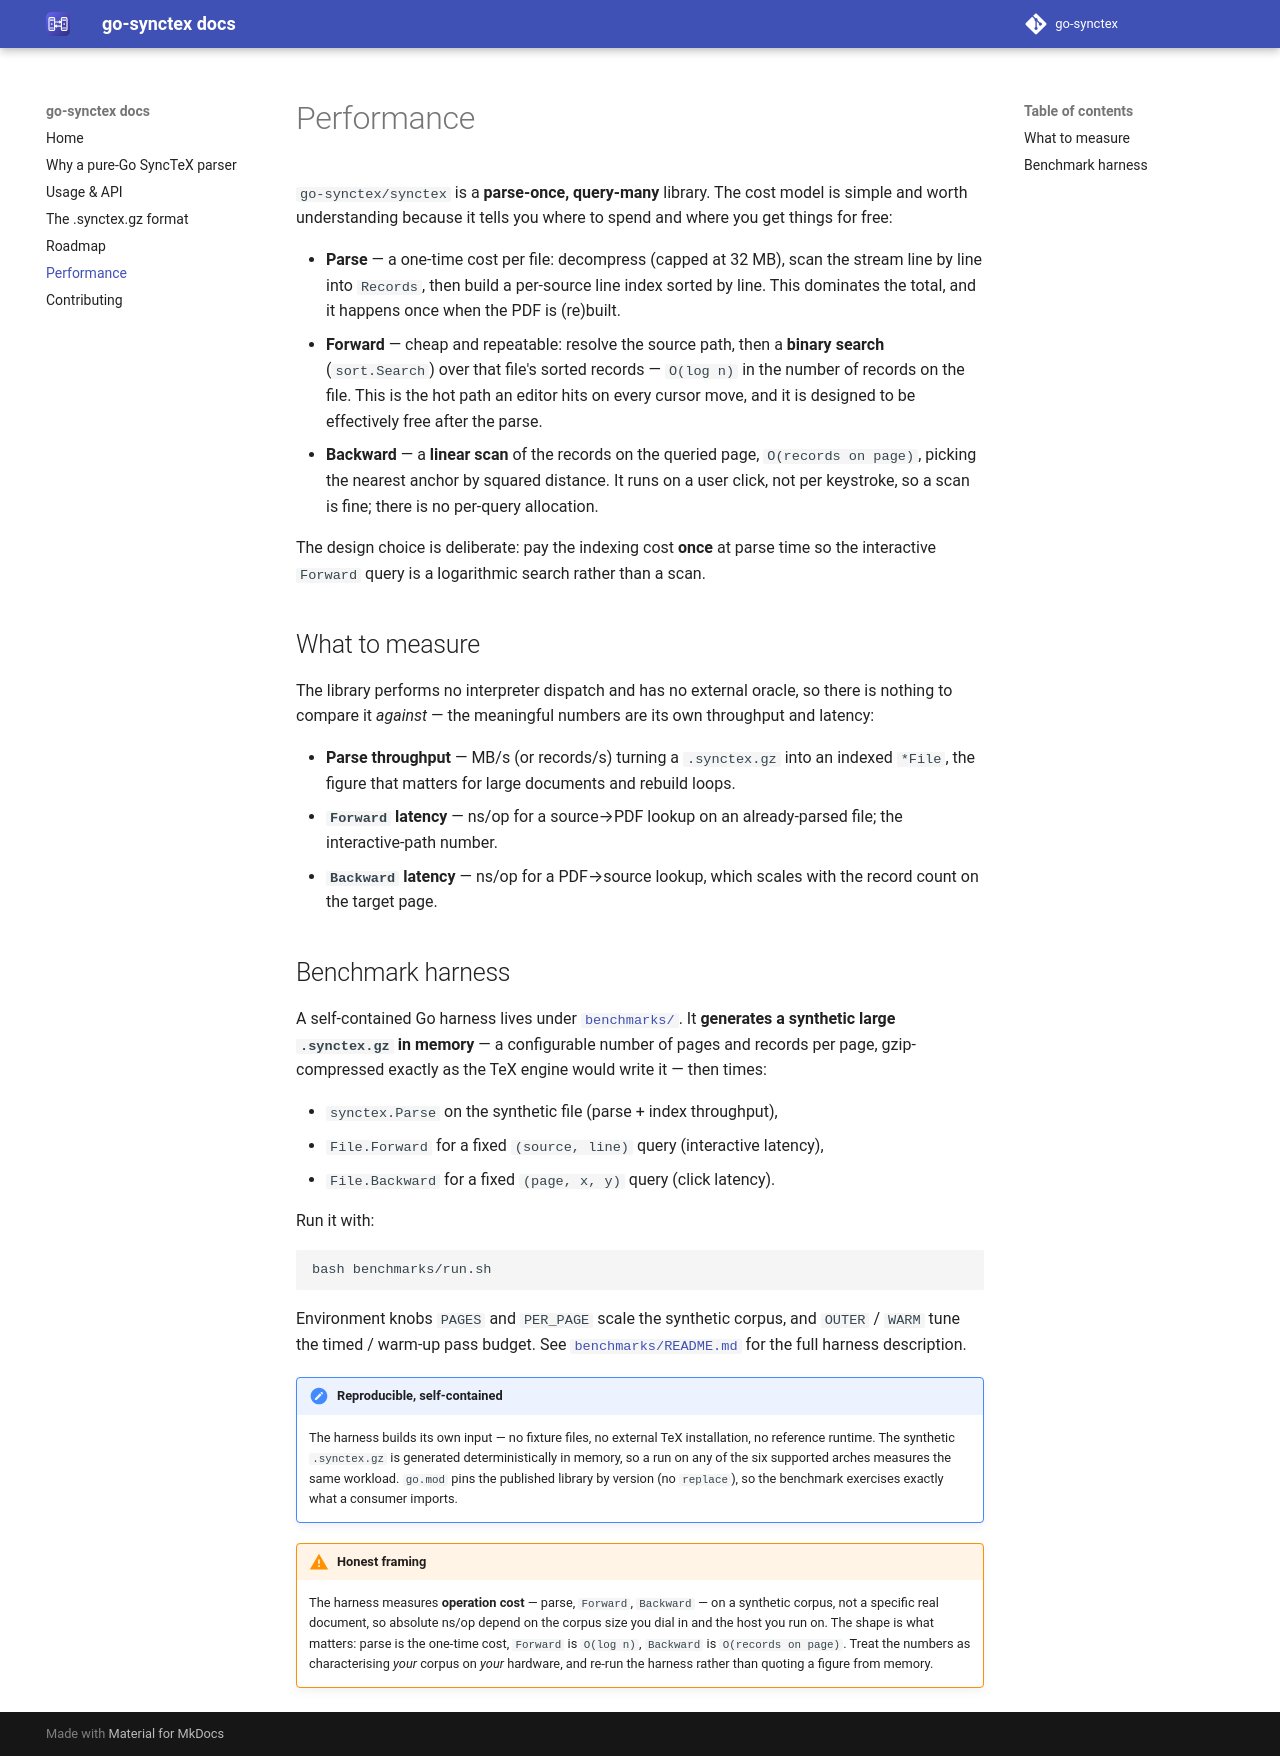

repository: go-synctex/docs · page: 0.1/performance/index.html · generator: mkdocs

# Performance

`go-synctex/synctex` is a **parse-once, query-many** library. The cost model is
simple and worth understanding because it tells you where to spend and where you
get things for free:

- **Parse** — a one-time cost per file: decompress (capped at 32 MB), scan the
  stream line by line into `Records`, then build a per-source line index sorted
  by line. This dominates the total, and it happens once when the PDF is (re)built.
- **Forward** — cheap and repeatable: resolve the source path, then a
  **binary search** (`sort.Search`) over that file's sorted records — `O(log n)`
  in the number of records on the file. This is the hot path an editor hits on
  every cursor move, and it is designed to be effectively free after the parse.
- **Backward** — a **linear scan** of the records on the queried page,
  `O(records on page)`, picking the nearest anchor by squared distance. It runs
  on a user click, not per keystroke, so a scan is fine; there is no per-query
  allocation.

The design choice is deliberate: pay the indexing cost **once** at parse time so
the interactive `Forward` query is a logarithmic search rather than a scan.

## What to measure

The library performs no interpreter dispatch and has no external oracle, so there
is nothing to compare it *against* — the meaningful numbers are its own
throughput and latency:

- **Parse throughput** — MB/s (or records/s) turning a `.synctex.gz` into an
  indexed `*File`, the figure that matters for large documents and rebuild loops.
- **`Forward` latency** — ns/op for a source→PDF lookup on an already-parsed
  file; the interactive-path number.
- **`Backward` latency** — ns/op for a PDF→source lookup, which scales with the
  record count on the target page.

## Benchmark harness

A self-contained Go harness lives under
[`benchmarks/`](https://github.com/go-synctex/docs/tree/main/benchmarks). It
**generates a synthetic large `.synctex.gz` in memory** — a configurable number
of pages and records per page, gzip-compressed exactly as the TeX engine would
write it — then times:

- `synctex.Parse` on the synthetic file (parse + index throughput),
- `File.Forward` for a fixed `(source, line)` query (interactive latency),
- `File.Backward` for a fixed `(page, x, y)` query (click latency).

Run it with:

```sh
bash benchmarks/run.sh
```

Environment knobs `PAGES` and `PER_PAGE` scale the synthetic corpus, and
`OUTER` / `WARM` tune the timed / warm-up pass budget. See
[`benchmarks/README.md`](https://github.com/go-synctex/docs/tree/main/benchmarks)
for the full harness description.

!!! note "Reproducible, self-contained"
    The harness builds its own input — no fixture files, no external TeX
    installation, no reference runtime. The synthetic `.synctex.gz` is generated
    deterministically in memory, so a run on any of the six supported arches
    measures the same workload. `go.mod` pins the published library by version
    (no `replace`), so the benchmark exercises exactly what a consumer imports.

!!! warning "Honest framing"
    The harness measures **operation cost** — parse, `Forward`, `Backward` — on a
    synthetic corpus, not a specific real document, so absolute ns/op depend on
    the corpus size you dial in and the host you run on. The shape is what
    matters: parse is the one-time cost, `Forward` is `O(log n)`, `Backward` is
    `O(records on page)`. Treat the numbers as characterising *your* corpus on
    *your* hardware, and re-run the harness rather than quoting a figure from
    memory.
